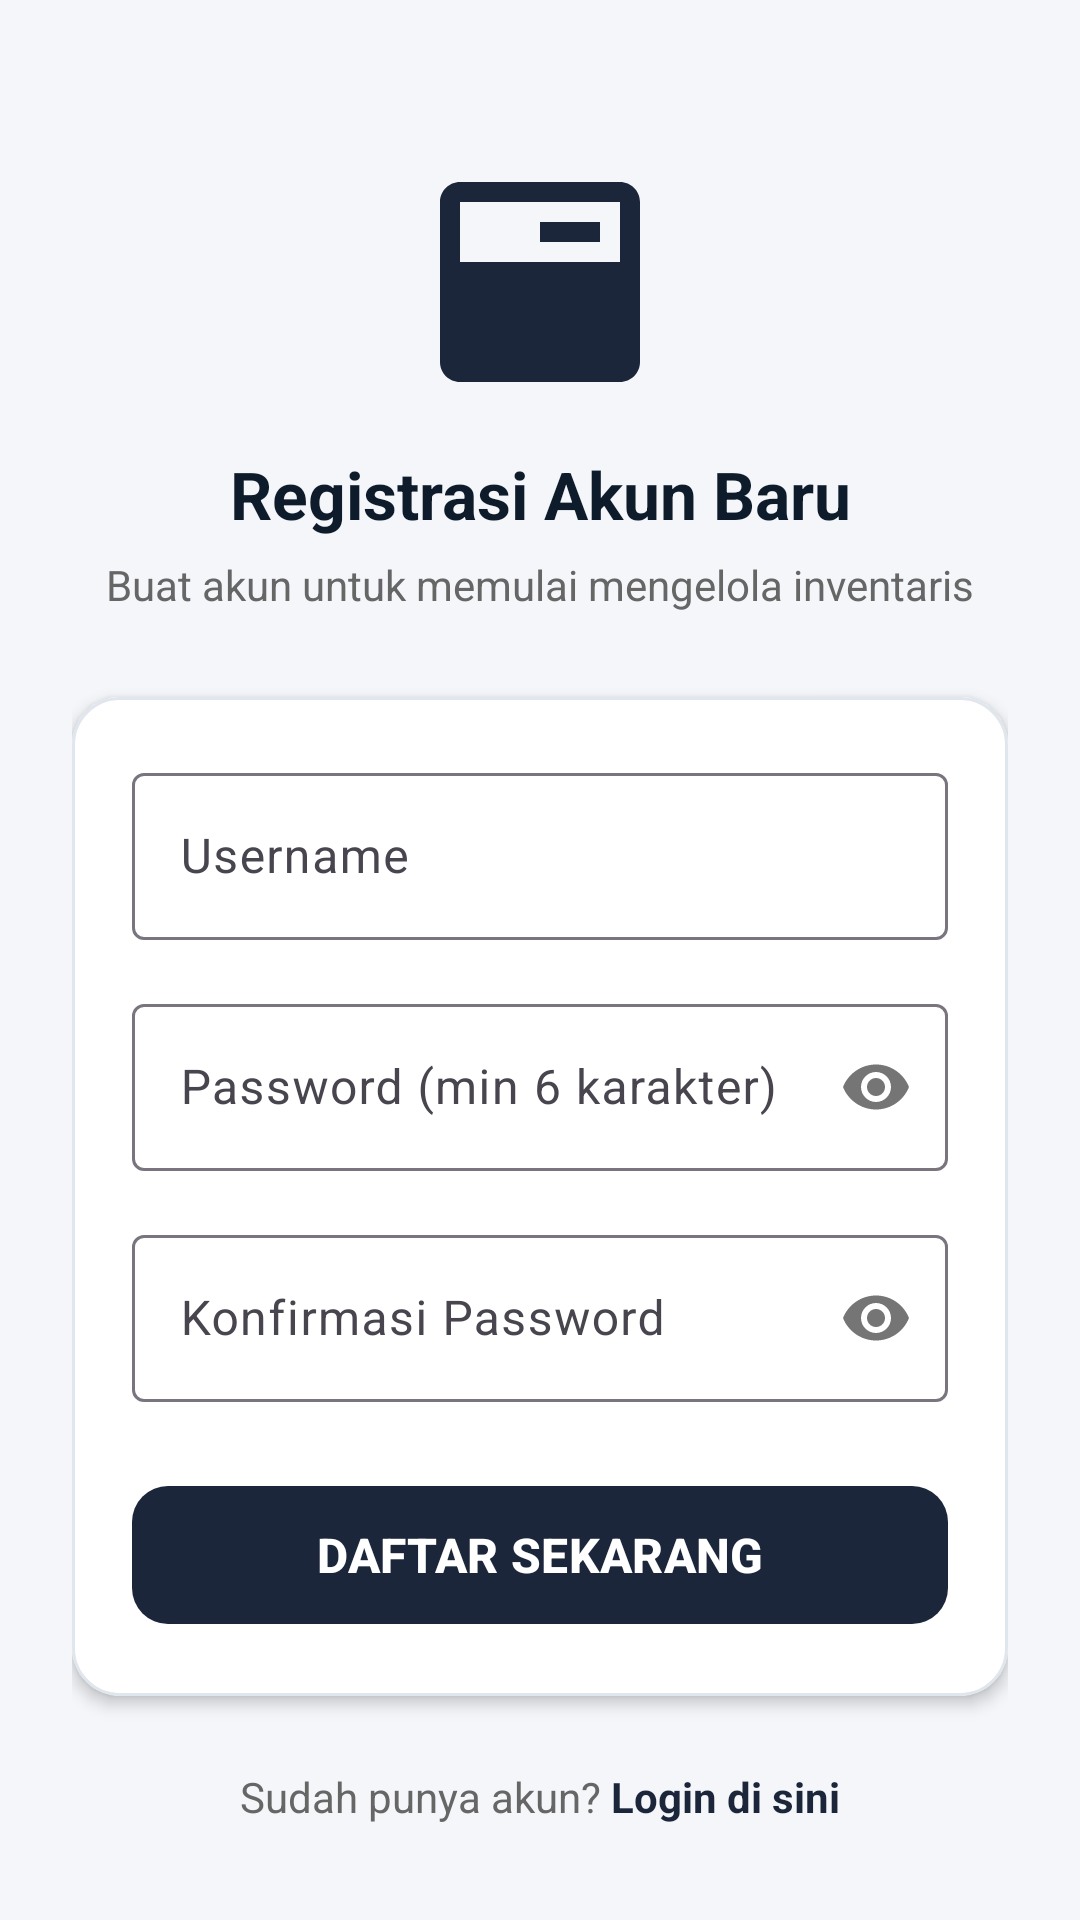

Reconstruct the res/layout file that produces this screen, plus the resources it refers to.
<!-- AndroidManifest.xml: application theme Theme.Fadli_MyInventory -->
<!-- res/layout/activity_register.xml -->
<?xml version="1.0" encoding="utf-8"?>
<ScrollView xmlns:android="http://schemas.android.com/apk/res/android"
    xmlns:app="http://schemas.android.com/apk/res-auto"
    xmlns:tools="http://schemas.android.com/tools"
    android:layout_width="match_parent"
    android:layout_height="match_parent"
    android:fillViewport="true"
    android:background="@color/gray_background_042"
    tools:context=".ui.activity.RegisterActivity">

    <androidx.constraintlayout.widget.ConstraintLayout
        android:layout_width="match_parent"
        android:layout_height="wrap_content"
        android:padding="24dp">

        
        <ImageView
            android:id="@+id/ivLogo042"
            android:layout_width="80dp"
            android:layout_height="80dp"
            android:layout_marginTop="30dp"
            android:background="@drawable/ic_inventory_042"
            android:backgroundTint="@color/navy_primary_042"
            android:contentDescription="App Logo"
            app:layout_constraintEnd_toEndOf="parent"
            app:layout_constraintStart_toStartOf="parent"
            app:layout_constraintTop_toTopOf="parent" />

        <TextView
            android:id="@+id/tvTitle042"
            android:layout_width="wrap_content"
            android:layout_height="wrap_content"
            android:layout_marginTop="16dp"
            android:text="Registrasi Akun Baru"
            android:textColor="@color/navy_dark_042"
            android:textSize="22sp"
            android:textStyle="bold"
            app:layout_constraintEnd_toEndOf="parent"
            app:layout_constraintStart_toStartOf="parent"
            app:layout_constraintTop_toBottomOf="@+id/ivLogo042" />

        <TextView
            android:id="@+id/tvSubTitle042"
            android:layout_width="wrap_content"
            android:layout_height="wrap_content"
            android:layout_marginTop="6dp"
            android:text="Buat akun untuk memulai mengelola inventaris"
            android:textColor="@color/gray_text_042"
            android:textSize="14sp"
            app:layout_constraintEnd_toEndOf="parent"
            app:layout_constraintStart_toStartOf="parent"
            app:layout_constraintTop_toBottomOf="@+id/tvTitle042" />

        
        <com.google.android.material.card.MaterialCardView
            android:id="@+id/cardRegister042"
            android:layout_width="0dp"
            android:layout_height="wrap_content"
            android:layout_marginTop="28dp"
            app:cardBackgroundColor="@color/white_042"
            app:cardCornerRadius="16dp"
            app:cardElevation="3dp"
            app:strokeColor="@color/card_stroke_042"
            app:strokeWidth="1dp"
            app:layout_constraintEnd_toEndOf="parent"
            app:layout_constraintStart_toStartOf="parent"
            app:layout_constraintTop_toBottomOf="@+id/tvSubTitle042">

            <LinearLayout
                android:layout_width="match_parent"
                android:layout_height="wrap_content"
                android:orientation="vertical"
                android:padding="20dp">

                
                <com.google.android.material.textfield.TextInputLayout
                    android:id="@+id/tilUsername042"
                    style="@style/Widget.Material3.TextInputLayout.OutlinedBox"
                    android:layout_width="match_parent"
                    android:layout_height="wrap_content"
                    android:hint="Username"
                    app:startIconDrawable="@drawable/ic_user_042"
                    app:startIconTint="@color/navy_primary_042">

                    <com.google.android.material.textfield.TextInputEditText
                        android:id="@+id/etUsername042"
                        android:layout_width="match_parent"
                        android:layout_height="wrap_content"
                        android:inputType="text"
                        android:maxLines="1" />
                </com.google.android.material.textfield.TextInputLayout>

                
                <com.google.android.material.textfield.TextInputLayout
                    android:id="@+id/tilPassword042"
                    style="@style/Widget.Material3.TextInputLayout.OutlinedBox"
                    android:layout_width="match_parent"
                    android:layout_height="wrap_content"
                    android:layout_marginTop="16dp"
                    android:hint="Password (min 6 karakter)"
                    app:passwordToggleEnabled="true"
                    app:startIconTint="@color/navy_primary_042">

                    <com.google.android.material.textfield.TextInputEditText
                        android:id="@+id/etPassword042"
                        android:layout_width="match_parent"
                        android:layout_height="wrap_content"
                        android:inputType="textPassword"
                        android:maxLines="1" />
                </com.google.android.material.textfield.TextInputLayout>

                
                <com.google.android.material.textfield.TextInputLayout
                    android:id="@+id/tilConfirmPassword042"
                    style="@style/Widget.Material3.TextInputLayout.OutlinedBox"
                    android:layout_width="match_parent"
                    android:layout_height="wrap_content"
                    android:layout_marginTop="16dp"
                    android:hint="Konfirmasi Password"
                    app:passwordToggleEnabled="true"
                    app:startIconTint="@color/navy_primary_042">

                    <com.google.android.material.textfield.TextInputEditText
                        android:id="@+id/etConfirmPassword042"
                        android:layout_width="match_parent"
                        android:layout_height="wrap_content"
                        android:inputType="textPassword"
                        android:maxLines="1" />
                </com.google.android.material.textfield.TextInputLayout>

                
                <com.google.android.material.button.MaterialButton
                    android:id="@+id/btnRegister042"
                    android:layout_width="match_parent"
                    android:layout_height="54dp"
                    android:layout_marginTop="24dp"
                    android:text="DAFTAR SEKARANG"
                    android:textSize="16sp"
                    android:textStyle="bold"
                    app:backgroundTint="@color/navy_primary_042"
                    app:cornerRadius="12dp" />

            </LinearLayout>

        </com.google.android.material.card.MaterialCardView>

        
        <LinearLayout
            android:layout_width="wrap_content"
            android:layout_height="wrap_content"
            android:layout_marginTop="24dp"
            android:orientation="horizontal"
            app:layout_constraintEnd_toEndOf="parent"
            app:layout_constraintStart_toStartOf="parent"
            app:layout_constraintTop_toBottomOf="@+id/cardRegister042">

            <TextView
                android:layout_width="wrap_content"
                android:layout_height="wrap_content"
                android:text="Sudah punya akun? "
                android:textColor="@color/gray_text_042"
                android:textSize="14sp" />

            <TextView
                android:id="@+id/tvLoginLink042"
                android:layout_width="wrap_content"
                android:layout_height="wrap_content"
                android:text="Login di sini"
                android:textColor="@color/navy_primary_042"
                android:textSize="14sp"
                android:textStyle="bold" />
        </LinearLayout>

    </androidx.constraintlayout.widget.ConstraintLayout>

</ScrollView>
<!-- resources referenced by this layout -->
<resources>
  <color name="card_stroke_042">#E0E6ED</color>
  <color name="gray_background_042">#F4F6F9</color>
  <color name="gray_text_042">#666666</color>
  <color name="navy_dark_042">#0D1B2A</color>
  <color name="navy_primary_042">#1B263B</color>
  <color name="white_042">#FFFFFF</color>
  <!-- drawable ic_inventory_042 (drawable) -->
  <vector xmlns:android="http://schemas.android.com/apk/res/android"
      android:width="24dp"
      android:height="24dp"
      android:viewportWidth="24"
      android:viewportHeight="24">
    <path
        android:fillColor="#FF000000"
        android:pathData="M20,2H4C2.9,2 2,2.9 2,4v16c0,1.1 0.9,2 2,2h16c1.1,0 2,-0.9 2,-2V4C22,2.9 21.1,2 20,2zM20,10H4V4h16V10zM12,6h6v2h-6V6z"/>
  </vector>
  <style name="Theme.Fadli_MyInventory" parent="Base.Theme.Fadli_MyInventory" />
  <style name="Base.Theme.Fadli_MyInventory" parent="Theme.Material3.DayNight.NoActionBar">
          <item name="colorPrimary">@color/navy_primary_042</item>
          <item name="colorOnPrimary">@color/white_042</item>
          <item name="colorPrimaryContainer">@color/navy_dark_042</item>
          <item name="colorOnPrimaryContainer">@color/white_042</item>
          <item name="colorSecondary">@color/blue_accent_042</item>
          <item name="colorOnSecondary">@color/white_042</item>
          <item name="android:statusBarColor">@color/navy_dark_042</item>
          <item name="android:windowBackground">@color/gray_background_042</item>
      </style>
  <color name="blue_accent_042">#415A77</color>
</resources>
